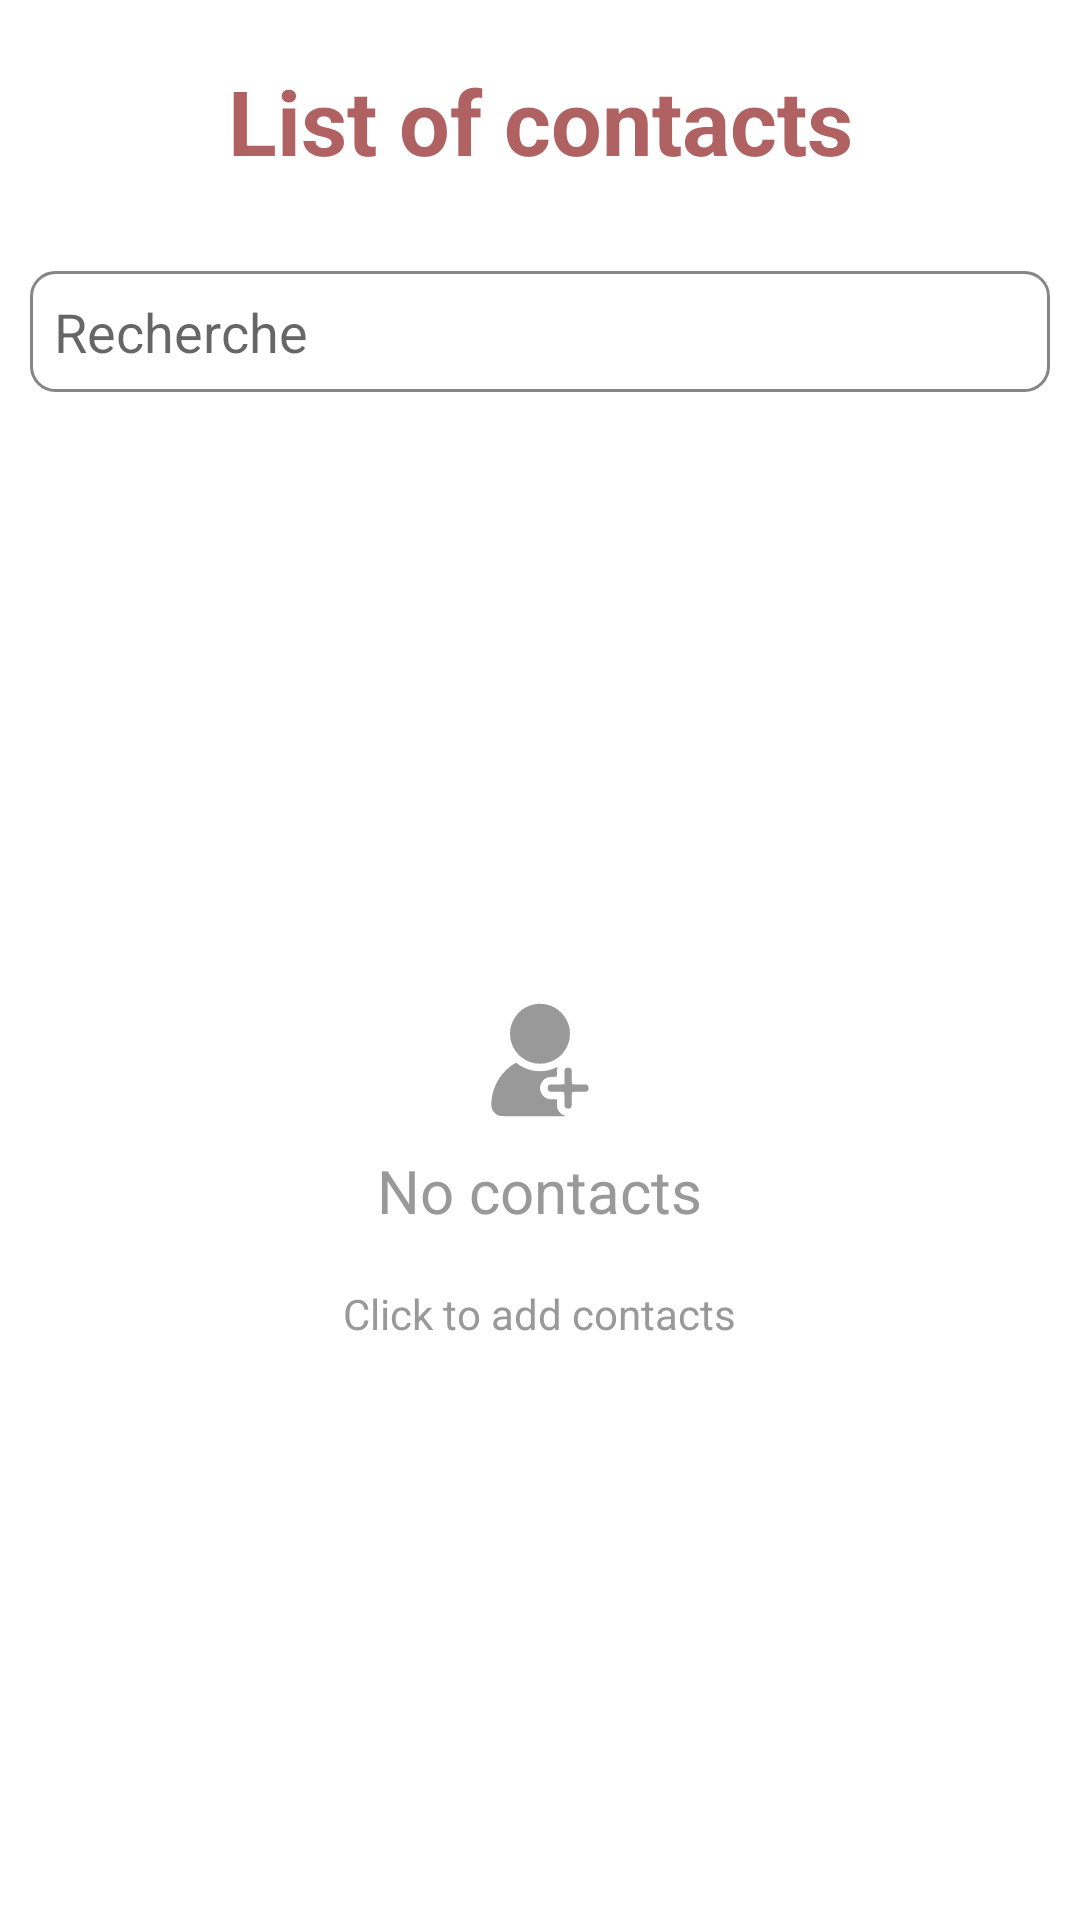

Android layout source for this screen:
<!-- AndroidManifest.xml: application theme Theme.GL2CallerApp -->
<!-- res/layout/activity_list_profil.xml -->
<?xml version="1.0" encoding="utf-8"?>
<LinearLayout xmlns:android="http://schemas.android.com/apk/res/android"
    xmlns:tools="http://schemas.android.com/tools"
    android:layout_width="match_parent"
    android:layout_height="match_parent"
    xmlns:app="http://schemas.android.com/apk/res-auto"
    android:orientation="vertical"
    android:background="@color/white">
    <LinearLayout
        android:layout_width="match_parent"
        android:layout_height="wrap_content"
        android:orientation="horizontal"
        android:padding="20dp">

    <TextView
        android:id="@+id/textView5"
        android:layout_width="match_parent"
        android:layout_height="wrap_content"
        android:gravity="center"
        android:text="List of contacts"
        android:textColor="@color/red"
        android:textSize="30sp"
        android:textStyle="bold" />
    </LinearLayout>
    <EditText
        android:id="@+id/editText"
        android:layout_width="match_parent"
        android:layout_height="wrap_content"
        android:ems="10"
        android:layout_margin="10dp"
        android:padding="8dp"
        android:drawableStart="@drawable/ic_search"
        android:background="@drawable/rouded_corner_textview1"
        android:hint="Recherche"
        android:inputType="text" />

    <androidx.recyclerview.widget.RecyclerView
        android:id="@+id/lv_list"
        tools:listitem="@layout/view_profil"
        android:layout_width="match_parent"
        android:layout_height="match_parent"
        android:visibility="gone"/>

    <LinearLayout
        android:id="@+id/layoutNoC"
        android:layout_width="match_parent"
        android:layout_height="match_parent"
        android:gravity="center"
        android:orientation="vertical"
        >

        <ImageView
            android:id="@+id/imgpasC"
            android:layout_width="40dp"
            android:layout_height="40dp"
            app:tint="@color/grey"
            android:src="@drawable/add_user"
            tools:ignore="ContentDescription" />

        <TextView
            android:layout_width="wrap_content"
            android:layout_height="wrap_content"
            android:layout_gravity="center"
            android:layout_marginTop="10dp"
            android:layout_marginBottom="18dp"
            android:text="No contacts"
            android:textSize="20dp"
            android:textColor="@color/grey"
            tools:ignore="SpUsage" />

        <TextView
            android:layout_width="wrap_content"
            android:layout_height="wrap_content"
            android:layout_gravity="center"
            android:gravity="center"
            android:textColor="@color/grey"

            android:text="Click to add contacts"
            android:textSize="14sp" />
    </LinearLayout>
</LinearLayout>
<!-- res/layout/view_profil.xml (included above) -->
<?xml version="1.0" encoding="utf-8"?>
<androidx.cardview.widget.CardView
    xmlns:android="http://schemas.android.com/apk/res/android"
    xmlns:app="http://schemas.android.com/apk/res-auto"
    android:layout_width="match_parent"
    android:layout_height="wrap_content"
    android:padding="15dp"
    android:layout_margin="5dp"
    android:layout_marginBottom="10dp"
    app:cardCornerRadius="10dp"
    >
<LinearLayout
    android:layout_width="match_parent"
    android:layout_height="wrap_content"
    android:padding="16dp"
    android:background="@drawable/rouded_corner_textview1"
    android:orientation="horizontal"
   >

    <ImageView
        android:id="@+id/imageView"
        android:layout_width="80dp"
        android:layout_height="80dp"
        android:src="@drawable/baseline_account_box_24"
        />

    <LinearLayout
        android:layout_width="match_parent"
        android:layout_height="wrap_content"
        android:orientation="vertical"
        android:layout_marginStart="16dp">

        <RelativeLayout
            android:layout_width="match_parent"
            android:layout_height="wrap_content"
            >
        <TextView
            android:id="@+id/tvnom_profil"
            android:layout_width="wrap_content"
            android:layout_height="wrap_content"
            android:text="John Doe"
            android:textSize="18sp"
            android:textStyle="bold"
            android:textColor="@color/black"/>
            <ImageView
                android:id="@+id/fav"
                android:layout_width="24dp"
                android:layout_height="24dp"
                android:src="@drawable/favorite_unselected"
                android:layout_alignParentEnd="true"
                />
        </RelativeLayout>
        <TextView
            android:id="@+id/tvprenom_profil"
            android:layout_width="wrap_content"
            android:layout_height="wrap_content"
            android:text="Engineer"
            android:textSize="16sp"
            android:textColor="@color/black"/>

        <TextView
            android:id="@+id/tvnumero_profil"
            android:layout_width="wrap_content"
            android:layout_height="wrap_content"
            android:text="123-456-7890"
            android:textSize="16sp"
            android:textColor="@color/black"/>

        <LinearLayout
            android:layout_width="match_parent"
            android:layout_height="wrap_content"
            android:orientation="horizontal"
            android:layout_marginTop="8dp">

            <ImageView
                android:id="@+id/imageViewdelete_profil"
                android:layout_width="wrap_content"
                android:layout_height="wrap_content"
                android:layout_weight="1"
                android:src="@drawable/baseline_delete_forever_24"
                />

            <ImageView
                android:id="@+id/imageViewedit_profil"
                android:layout_width="wrap_content"
                android:layout_height="wrap_content"
                android:layout_weight="1"
                android:src="@drawable/baseline_edit_24"
                />

            <ImageView
                android:id="@+id/imageViewcall_profil"
                android:layout_width="wrap_content"
                android:layout_height="wrap_content"
                android:layout_weight="1"
                android:src="@drawable/baseline_call_24"
                />
        </LinearLayout>
    </LinearLayout>
</LinearLayout>
</androidx.cardview.widget.CardView>
<!-- resources referenced by this layout -->
<resources>
  <color name="black">#FF000000</color>
  <color name="grey">#999999</color>
  <color name="red">#B06161</color>
  <color name="white">#FFFFFFFF</color>
  <!-- drawable add_user: vector/xml drawable (drawable, 2035 chars, omitted) -->
  <!-- drawable baseline_account_box_24 (drawable) -->
  <vector android:height="24dp" android:tint="#3F6DAA"
      android:viewportHeight="24" android:viewportWidth="24"
      android:width="24dp" xmlns:android="http://schemas.android.com/apk/res/android">
      <path android:fillColor="@android:color/white" android:pathData="M19,3H5C3.9,3 3,3.9 3,5v14c0,1.1 0.9,2 2,2h14c1.1,0 2,-0.9 2,-2V5C21,3.9 20.1,3 19,3zM12,6c1.93,0 3.5,1.57 3.5,3.5c0,1.93 -1.57,3.5 -3.5,3.5s-3.5,-1.57 -3.5,-3.5C8.5,7.57 10.07,6 12,6zM19,19H5v-0.23c0,-0.62 0.28,-1.2 0.76,-1.58C7.47,15.82 9.64,15 12,15s4.53,0.82 6.24,2.19c0.48,0.38 0.76,0.97 0.76,1.58V19z"/>
  </vector>
  <!-- drawable baseline_call_24 (drawable) -->
  <vector android:height="24dp" android:tint="#3FA129"
      android:viewportHeight="24" android:viewportWidth="24"
      android:width="24dp" xmlns:android="http://schemas.android.com/apk/res/android">
      <path android:fillColor="@android:color/white" android:pathData="M20.01,15.38c-1.23,0 -2.42,-0.2 -3.53,-0.56 -0.35,-0.12 -0.74,-0.03 -1.01,0.24l-1.57,1.97c-2.83,-1.35 -5.48,-3.9 -6.89,-6.83l1.95,-1.66c0.27,-0.28 0.35,-0.67 0.24,-1.02 -0.37,-1.11 -0.56,-2.3 -0.56,-3.53 0,-0.54 -0.45,-0.99 -0.99,-0.99H4.19C3.65,3 3,3.24 3,3.99 3,13.28 10.73,21 20.01,21c0.71,0 0.99,-0.63 0.99,-1.18v-3.45c0,-0.54 -0.45,-0.99 -0.99,-0.99z"/>
  </vector>
  <!-- drawable baseline_delete_forever_24 (drawable) -->
  <vector android:height="24dp" android:tint="#B61818"
      android:viewportHeight="24" android:viewportWidth="24"
      android:width="24dp" xmlns:android="http://schemas.android.com/apk/res/android">
      <path android:fillColor="@android:color/white" android:pathData="M6,19c0,1.1 0.9,2 2,2h8c1.1,0 2,-0.9 2,-2L18,7L6,7v12zM8.46,11.88l1.41,-1.41L12,12.59l2.12,-2.12 1.41,1.41L13.41,14l2.12,2.12 -1.41,1.41L12,15.41l-2.12,2.12 -1.41,-1.41L10.59,14l-2.13,-2.12zM15.5,4l-1,-1h-5l-1,1L5,4v2h14L19,4z"/>
  </vector>
  <!-- drawable baseline_edit_24 (drawable) -->
  <vector android:height="24dp" android:tint="#974DAF"
      android:viewportHeight="24" android:viewportWidth="24"
      android:width="24dp" xmlns:android="http://schemas.android.com/apk/res/android">
      <path android:fillColor="@android:color/white" android:pathData="M3,17.25V21h3.75L17.81,9.94l-3.75,-3.75L3,17.25zM20.71,7.04c0.39,-0.39 0.39,-1.02 0,-1.41l-2.34,-2.34c-0.39,-0.39 -1.02,-0.39 -1.41,0l-1.83,1.83 3.75,3.75 1.83,-1.83z"/>
  </vector>
  <!-- drawable favorite_unselected: png bitmap (drawable, 22640 bytes) -->
  <!-- drawable rouded_corner_textview1 (drawable) -->
  <?xml version="1.0" encoding="utf-8"?>
  <shape xmlns:android="http://schemas.android.com/apk/res/android" android:shape="rectangle">
      <stroke
          android:width="1dp"
          android:color="#858585" />
  
      <corners android:radius="8dp"/>
  
  
  </shape>
  <style name="Theme.GL2CallerApp" parent="Base.Theme.ContactApp" />
  <style name="Base.Theme.ContactApp" parent="Theme.AppCompat.Light.NoActionBar">
          
          <item name="windowActionBar">false</item>
      </style>
</resources>
